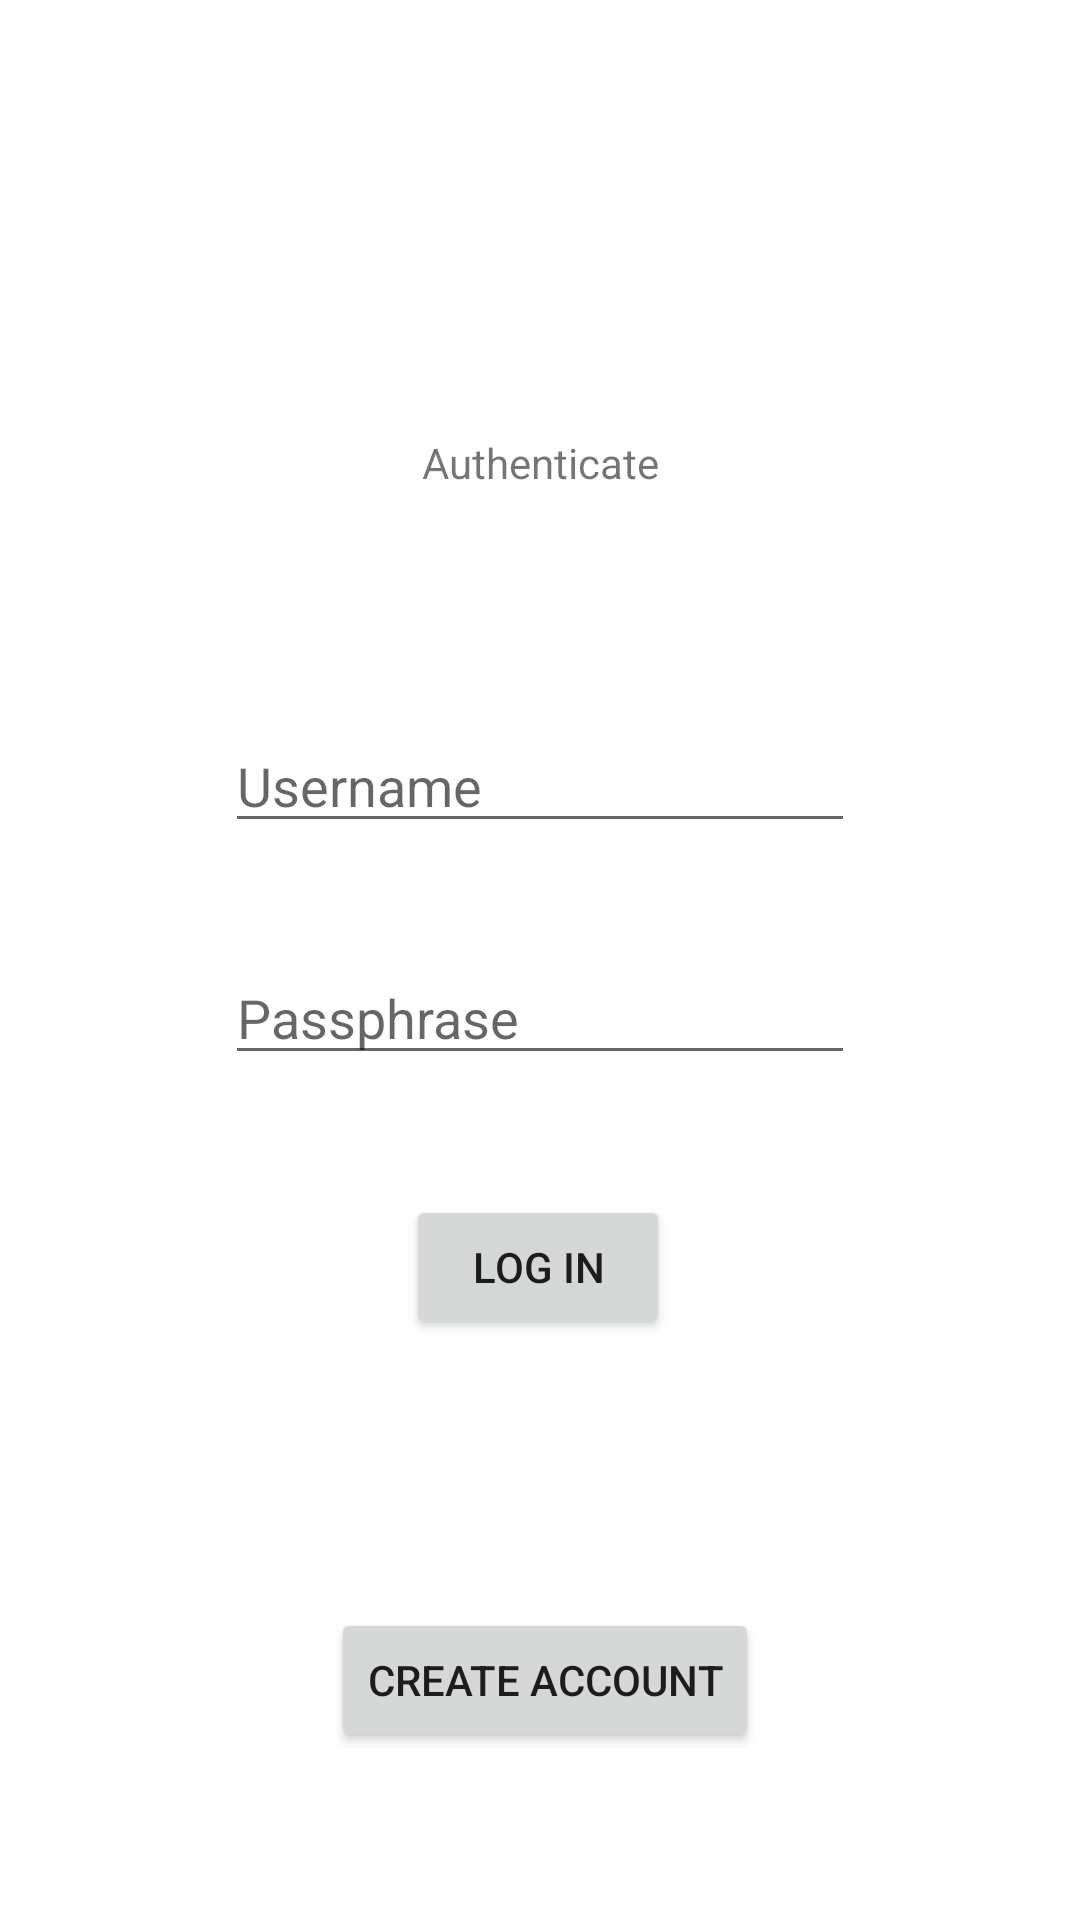

Produce the Android XML layout that renders to this screen, including the resource entries it uses.
<!-- AndroidManifest.xml: application theme Theme.DBSM_SecureNote -->
<!-- res/layout/activity_main.xml -->
<?xml version="1.0" encoding="utf-8"?>
<androidx.constraintlayout.widget.ConstraintLayout xmlns:android="http://schemas.android.com/apk/res/android"
    xmlns:app="http://schemas.android.com/apk/res-auto"
    xmlns:tools="http://schemas.android.com/tools"
    android:layout_width="match_parent"
    android:layout_height="match_parent"
    tools:context=".MainActivity">

    <TextView
        android:id="@+id/textUsername"
        android:layout_width="wrap_content"
        android:layout_height="wrap_content"
        android:text="@string/welcome_text"
        app:layout_constraintBottom_toBottomOf="parent"
        app:layout_constraintEnd_toEndOf="parent"
        app:layout_constraintStart_toStartOf="parent"
        app:layout_constraintTop_toTopOf="parent"
        app:layout_constraintVertical_bias="0.233" />

    <EditText
        android:id="@+id/usernameInputBox"
        android:layout_width="wrap_content"
        android:layout_height="wrap_content"
        android:layout_marginTop="76dp"
        android:ems="10"
        android:hint="@string/username_input_text"
        android:importantForAutofill="no"
        android:inputType="textPersonName"
        app:layout_constraintEnd_toEndOf="parent"
        app:layout_constraintStart_toStartOf="parent"
        app:layout_constraintTop_toBottomOf="@+id/textUsername" />

    <EditText
        android:id="@+id/passwordInputBox"
        android:layout_width="wrap_content"
        android:layout_height="wrap_content"
        android:layout_marginTop="36dp"
        android:ems="10"
        android:hint="@string/password_input_text"
        android:inputType="textPassword"
        app:layout_constraintEnd_toEndOf="parent"
        app:layout_constraintStart_toStartOf="parent"
        app:layout_constraintTop_toBottomOf="@+id/usernameInputBox"
        android:importantForAutofill="no" />

    <Button
        android:id="@+id/loginButton"
        android:layout_width="wrap_content"
        android:layout_height="wrap_content"
        android:layout_marginTop="40dp"
        android:text="@string/login_button"
        app:layout_constraintEnd_toEndOf="parent"
        app:layout_constraintHorizontal_bias="0.498"
        app:layout_constraintStart_toStartOf="parent"
        app:layout_constraintTop_toBottomOf="@+id/passwordInputBox" />

    <Button
        android:id="@+id/registerButton"
        android:layout_width="wrap_content"
        android:layout_height="wrap_content"
        android:layout_marginBottom="56dp"
        android:text="@string/register_button"
        app:layout_constraintBottom_toBottomOf="parent"
        app:layout_constraintEnd_toEndOf="parent"
        app:layout_constraintHorizontal_bias="0.508"
        app:layout_constraintStart_toStartOf="parent" />

</androidx.constraintlayout.widget.ConstraintLayout>
<!-- resources referenced by this layout -->
<resources>
  <string name="login_button">Log in</string>
  <string name="password_input_text">Passphrase</string>
  <string name="register_button">Create account</string>
  <string name="username_input_text">Username</string>
  <string name="welcome_text">Authenticate</string>
  <style name="Theme.DBSM_SecureNote" parent="Theme.MaterialComponents.DayNight.DarkActionBar">
          
          <item name="colorPrimary">@color/purple_500</item>
          <item name="colorPrimaryVariant">@color/purple_700</item>
          <item name="colorOnPrimary">@color/white</item>
          
          <item name="colorSecondary">@color/teal_200</item>
          <item name="colorSecondaryVariant">@color/teal_700</item>
          <item name="colorOnSecondary">@color/black</item>
          
          <item name="android:statusBarColor" tools:targetApi="l">?attr/colorPrimaryVariant</item>
          
      </style>
  <!-- not gathered from this repository: default colours our renderer supplied (Android Studio template values) -->
  <color name="purple_500">#FF6200EE</color>
  <color name="purple_700">#FF3700B3</color>
  <color name="teal_200">#FF03DAC5</color>
  <color name="teal_700">#FF018786</color>
  <color name="black">#FF000000</color>
  <color name="white">#FFFFFFFF</color>
</resources>
